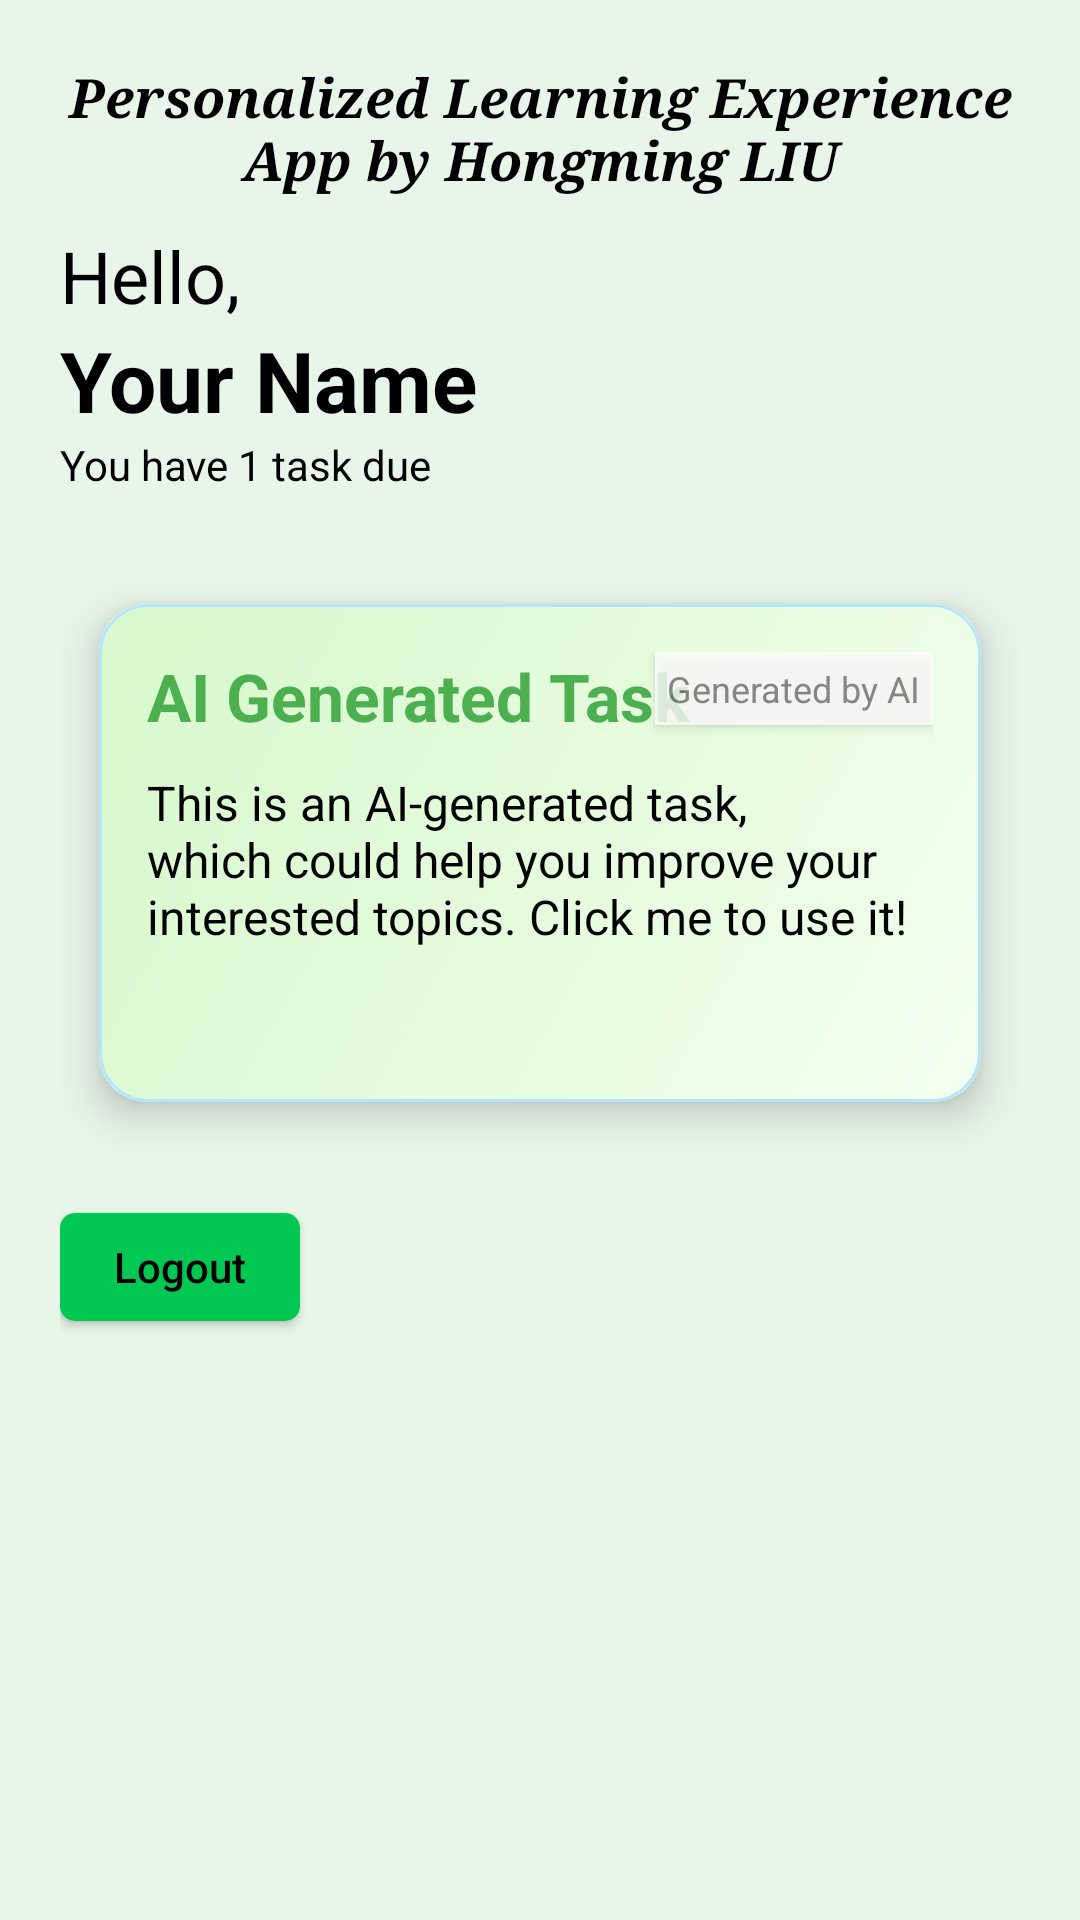

Produce the Android XML layout that renders to this screen, including the resource entries it uses.
<!-- AndroidManifest.xml: activity theme AppTheme -->
<!-- res/layout/activity_home.xml -->
<?xml version="1.0" encoding="utf-8"?>
<RelativeLayout xmlns:android="http://schemas.android.com/apk/res/android"
    xmlns:tools="http://schemas.android.com/tools"
    xmlns:app="http://schemas.android.com/apk/res-auto"
    android:layout_width="match_parent"
    android:layout_height="match_parent"
    android:background="@color/background_green"
    android:padding="20dp">

    
    <RelativeLayout
        android:id="@+id/topBarLayout"
        android:layout_width="match_parent"
        android:layout_height="wrap_content">
        
        
        <TextView
            android:id="@+id/appTitleTextView"
            android:layout_width="match_parent"
            android:layout_height="wrap_content"
            android:text="@string/app_title"
            android:textSize="18sp"
            android:textColor="@color/black"
            android:textStyle="bold|italic"
            android:fontFamily="serif"
            android:gravity="center"
            android:layout_marginBottom="10dp" />
            
        
    </RelativeLayout>

    
    <LinearLayout
        android:layout_width="match_parent"
        android:layout_height="match_parent"
        android:orientation="vertical"
        android:layout_below="@id/topBarLayout">

        
        <LinearLayout
            android:layout_width="match_parent"
            android:layout_height="wrap_content"
            android:orientation="horizontal"
            android:layout_marginBottom="20dp">

            
            <LinearLayout
                android:layout_width="0dp"
                android:layout_height="wrap_content"
                android:layout_weight="1"
                android:orientation="vertical">

                
                <TextView
                    android:layout_width="wrap_content"
                    android:layout_height="wrap_content"
                    android:text="@string/hello"
                    android:textSize="24sp"
                    android:textColor="@color/black" />

                
                <TextView
                    android:id="@+id/userNameTextView"
                    android:layout_width="wrap_content"
                    android:layout_height="wrap_content"
                    android:text="@string/your_name"
                    android:textSize="28sp"
                    android:textStyle="bold"
                    android:textColor="@color/black" />

                
                <TextView
                    android:layout_width="wrap_content"
                    android:layout_height="wrap_content"
                    android:text="@string/you_have_1_task_due"
                    android:textSize="14sp"
                    android:textColor="@color/black" />
            </LinearLayout>

            
            <FrameLayout
                android:layout_width="70dp"
                android:layout_height="70dp"
                android:layout_gravity="center_vertical"
                android:background="@drawable/avatar_background"
                android:elevation="4dp">
                
                <ImageView
                    android:id="@+id/profileImageView"
                    android:layout_width="48dp"
                    android:layout_height="48dp"
                    android:layout_gravity="center"
                    android:src="@drawable/default_avatar" />
            </FrameLayout>
        </LinearLayout>

        
        <androidx.cardview.widget.CardView
            android:id="@+id/taskCardView"
            android:layout_width="match_parent"
            android:layout_height="200dp"
            android:layout_marginBottom="20dp"
            app:cardCornerRadius="16dp"
            app:cardElevation="8dp"
            app:cardUseCompatPadding="true">

            
            <RelativeLayout
                android:layout_width="match_parent"
                android:layout_height="match_parent"
                android:background="@drawable/card_background"
                android:padding="16dp">

                
                <TextView
                    android:id="@+id/generatedByAITextView"
                    android:layout_width="wrap_content"
                    android:layout_height="wrap_content"
                    android:text="@string/generated_by_ai"
                    android:textSize="12sp"
                    android:textColor="#757575"
                    android:background="@android:color/white"
                    android:padding="4dp"
                    android:layout_alignParentEnd="true"
                    android:alpha="0.8"
                    android:elevation="2dp" />

                
                <TextView
                    android:id="@+id/taskTitleTextView"
                    android:layout_width="wrap_content"
                    android:layout_height="wrap_content"
                    android:text="@string/generated_task"
                    android:textSize="22sp"
                    android:textStyle="bold"
                    android:textColor="@color/dark_green" />

                
                <TextView
                    android:id="@+id/taskDescriptionTextView"
                    android:layout_width="match_parent"
                    android:layout_height="wrap_content"
                    android:text="@string/task_description"
                    android:textSize="16sp"
                    android:textColor="@color/black"
                    android:layout_below="@id/taskTitleTextView"
                    android:layout_marginTop="10dp" />

                
                <View
                    android:id="@+id/redDotView"
                    android:layout_width="12dp"
                    android:layout_height="12dp"
                    android:background="@drawable/avatar_background"
                    android:backgroundTint="#FF0000"
                    android:layout_alignParentEnd="true"
                    android:layout_alignParentBottom="true"
                    android:elevation="4dp" />
            </RelativeLayout>
        </androidx.cardview.widget.CardView>

        <Button
            android:id="@+id/logoutButton"
            android:layout_width="wrap_content"
            android:layout_height="wrap_content"
            android:background="@drawable/green_button"
            android:minWidth="80dp"
            android:minHeight="36dp"
            android:paddingStart="16dp"
            android:paddingEnd="16dp"
            android:text="@string/logout"
            android:textAllCaps="false"
            android:textColor="@color/black" />

        

    </LinearLayout>
</RelativeLayout>
<!-- resources referenced by this layout -->
<resources>
  <color name="background_green">#E8F5E9</color>
  <color name="black">#FF000000</color>
  <color name="dark_green">#4CAF50</color>
  <!-- drawable card_background (drawable) -->
  <?xml version="1.0" encoding="utf-8"?>
  <shape xmlns:android="http://schemas.android.com/apk/res/android">
      <gradient
          android:angle="135"
          android:startColor="#F2FFED"
          android:endColor="#D7F8CC"
          android:type="linear" />
      <corners android:radius="16dp" />
      <stroke
          android:width="1dp"
          android:color="#B3E5FC" />
  </shape>
  <!-- drawable green_button (drawable) -->
  <?xml version="1.0" encoding="utf-8"?>
  <shape xmlns:android="http://schemas.android.com/apk/res/android">
      <solid android:color="@color/button_green" />
      <corners android:radius="5dp" />
  </shape>
  <string name="app_title">Personalized Learning Experience App by Hongming LIU</string>
  <string name="generated_by_ai">Generated by AI</string>
  <string name="generated_task">AI Generated Task</string>
  <string name="hello">Hello,</string>
  <string name="logout">Logout</string>
  <string name="task_description">This is an AI-generated task, which could help you improve your interested topics. Click me to use it!</string>
  <string name="you_have_1_task_due">You have 1 task due</string>
  <string name="your_name">Your Name</string>
  <style name="AppTheme" parent="Theme.AppCompat.Light.NoActionBar">
          <item name="colorPrimary">@color/light_green</item>
          <item name="colorPrimaryDark">@color/dark_green</item>
          <item name="colorAccent">@color/green_accent</item>
          <item name="android:windowBackground">@color/background_green</item>
          <item name="android:windowContentTransitions">true</item>
          <item name="android:windowEnterAnimation">@anim/fade_in</item>
          <item name="android:windowExitAnimation">@anim/fade_out</item>
      </style>
  <color name="button_green">#00C853</color>
  <color name="light_green">#8BC34A</color>
  <color name="green_accent">#4CAF50</color>
</resources>
